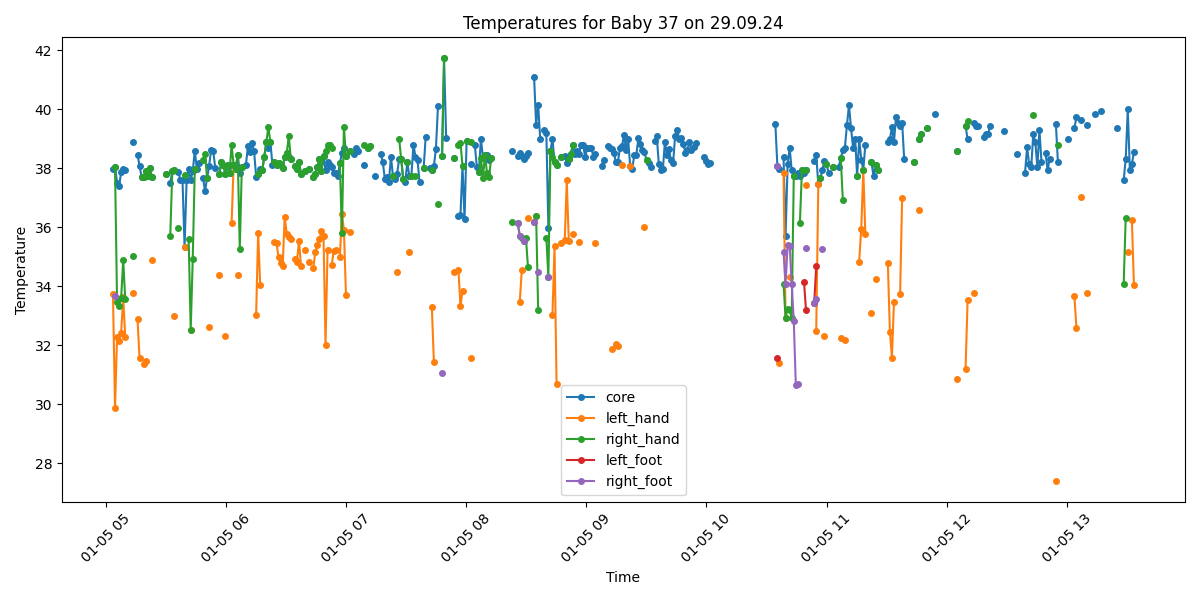

Values plotted in this chart, from the file beside it:
Process, Image Path, core, left_hand, right_hand, left_foot, right_foot, limbs_avg, core_minus_limbs, diagnosis
True, /data/uabcvmsc/shared/newborn/37/29.09.2…, 37.99, 33.75, , , , 33.75, 4.24, Fever and Peripheral shutdown
True, /data/uabcvmsc/shared/newborn/37/29.09.2…, 38.06, 29.86, 38.06, , 33.66, 33.86, 4.2, Fever and Peripheral shutdown
True, /data/uabcvmsc/shared/newborn/37/29.09.2…, 37.51, 32.28, 33.46, , , 32.87, 4.64, Fever and Peripheral shutdown
True, /data/uabcvmsc/shared/newborn/37/29.09.2…, 37.4, 32.13, 33.32, , , 32.72, 4.68, Peripheral shutdown
True, /data/uabcvmsc/shared/newborn/37/29.09.2…, 37.88, 32.43, 33.61, , , 33.02, 4.86, Fever and Peripheral shutdown
True, /data/uabcvmsc/shared/newborn/37/29.09.2…, 37.97, 33.63, 34.89, , , 34.26, 3.71, Fever and Peripheral shutdown
True, /data/uabcvmsc/shared/newborn/37/29.09.2…, 37.96, 32.28, 33.56, , , 32.92, 5.04, Fever and Peripheral shutdown
False, /data/uabcvmsc/shared/newborn/37/29.09.2…, , , , , , , , 
False, /data/uabcvmsc/shared/newborn/37/29.09.2…, , , , , , , , 
False, /data/uabcvmsc/shared/newborn/37/29.09.2…, , , , , , , , 
True, /data/uabcvmsc/shared/newborn/37/29.09.2…, 38.9, 33.78, 35.03, , , 34.4, 4.5, Fever and Peripheral shutdown
False, /data/uabcvmsc/shared/newborn/37/29.09.2…, , , , , , , , 
True, /data/uabcvmsc/shared/newborn/37/29.09.2…, 38.47, 32.88, , , , 32.88, 5.59, Fever and Peripheral shutdown
True, /data/uabcvmsc/shared/newborn/37/29.09.2…, 38.09, 31.56, , , , 31.56, 6.53, Fever and Peripheral shutdown
True, /data/uabcvmsc/shared/newborn/37/29.09.2…, 37.71, , 37.71, , , 37.71, 0.0, Fever
True, /data/uabcvmsc/shared/newborn/37/29.09.2…, 37.71, 31.35, 37.71, , , 34.53, 3.18, Fever and Peripheral shutdown
True, /data/uabcvmsc/shared/newborn/37/29.09.2…, 37.9, 31.48, 37.9, , , 34.69, 3.21, Fever and Peripheral shutdown
True, /data/uabcvmsc/shared/newborn/37/29.09.2…, 37.73, , 37.73, , , 37.73, 0.0, Fever
True, /data/uabcvmsc/shared/newborn/37/29.09.2…, 38.01, , 38.01, , , 38.01, 0.0, Fever
True, /data/uabcvmsc/shared/newborn/37/29.09.2…, 37.72, 34.89, 37.72, , , 36.3, 1.42, Fever
False, /data/uabcvmsc/shared/newborn/37/29.09.2…, , , , , , , , 
False, /data/uabcvmsc/shared/newborn/37/29.09.2…, , , , , , , , 
False, /data/uabcvmsc/shared/newborn/37/29.09.2…, , , , , , , , 
False, /data/uabcvmsc/shared/newborn/37/29.09.2…, , , , , , , , 
False, /data/uabcvmsc/shared/newborn/37/29.09.2…, , , , , , , , 
False, /data/uabcvmsc/shared/newborn/37/29.09.2…, , , , , , , , 
True, /data/uabcvmsc/shared/newborn/37/29.09.2…, 37.82, , 37.82, , , 37.82, 0.0, Fever
False, /data/uabcvmsc/shared/newborn/37/29.09.2…, , , , , , , , 
True, /data/uabcvmsc/shared/newborn/37/29.09.2…, 37.49, , 35.7, , , 35.7, 1.79, Normal
True, /data/uabcvmsc/shared/newborn/37/29.09.2…, 37.9, , 37.9, , , 37.9, 0.0, Fever
True, /data/uabcvmsc/shared/newborn/37/29.09.2…, 37.94, 32.98, 37.94, , , 35.46, 2.48, Fever
False, /data/uabcvmsc/shared/newborn/37/29.09.2…, , , , , , , , 
True, /data/uabcvmsc/shared/newborn/37/29.09.2…, 37.87, , 35.99, , , 35.99, 1.88, Fever
True, /data/uabcvmsc/shared/newborn/37/29.09.2…, 37.59, , , , , , , Fever
True, /data/uabcvmsc/shared/newborn/37/29.09.2…, 37.6, , , , , , , Fever
True, /data/uabcvmsc/shared/newborn/37/29.09.2…, 35.34, 35.34, 37.78, , , 36.56, -1.22, Normal
True, /data/uabcvmsc/shared/newborn/37/29.09.2…, 37.6, , , , , , , Fever
True, /data/uabcvmsc/shared/newborn/37/29.09.2…, 37.99, , 35.61, , , 35.61, 2.38, Fever
True, /data/uabcvmsc/shared/newborn/37/29.09.2…, 37.62, 32.53, 32.53, , , 32.53, 5.09, Fever and Peripheral shutdown
True, /data/uabcvmsc/shared/newborn/37/29.09.2…, 37.9, , 34.94, , , 34.94, 2.96, Fever and Peripheral shutdown
True, /data/uabcvmsc/shared/newborn/37/29.09.2…, 38.6, , 37.98, , , 37.98, 0.62, Fever
True, /data/uabcvmsc/shared/newborn/37/29.09.2…, 37.98, , , , , , , Fever
True, /data/uabcvmsc/shared/newborn/37/29.09.2…, 38.17, , , , , , , Fever
False, /data/uabcvmsc/shared/newborn/37/29.09.2…, , , , , , , , 
True, /data/uabcvmsc/shared/newborn/37/29.09.2…, 37.69, , 38.3, , , 38.3, -0.61, Fever
True, /data/uabcvmsc/shared/newborn/37/29.09.2…, 37.24, , 38.5, , , 38.5, -1.26, Normal
True, /data/uabcvmsc/shared/newborn/37/29.09.2…, 37.67, , 37.67, , , 37.67, 0.0, Fever
True, /data/uabcvmsc/shared/newborn/37/29.09.2…, 38.08, 32.63, , , , 32.63, 5.45, Fever and Peripheral shutdown
True, /data/uabcvmsc/shared/newborn/37/29.09.2…, 38.64, , , , , , , Fever
True, /data/uabcvmsc/shared/newborn/37/29.09.2…, 38.59, , , , , , , Fever
True, /data/uabcvmsc/shared/newborn/37/29.09.2…, 38.02, , , , , , , Fever
False, /data/uabcvmsc/shared/newborn/37/29.09.2…, , , , , , , , 
True, /data/uabcvmsc/shared/newborn/37/29.09.2…, 37.81, 34.39, 37.81, , , 36.1, 1.71, Fever
True, /data/uabcvmsc/shared/newborn/37/29.09.2…, 38.22, , 38.22, , , 38.22, 0.0, Fever
True, /data/uabcvmsc/shared/newborn/37/29.09.2…, 38.11, , 38.11, , , 38.11, 0.0, Fever
True, /data/uabcvmsc/shared/newborn/37/29.09.2…, 37.8, 32.3, 37.8, , , 35.05, 2.75, Fever and Peripheral shutdown
True, /data/uabcvmsc/shared/newborn/37/29.09.2…, 38.12, , 38.12, , , 38.12, 0.0, Fever
True, /data/uabcvmsc/shared/newborn/37/29.09.2…, 37.83, , 37.83, , , 37.83, 0.0, Fever
True, /data/uabcvmsc/shared/newborn/37/29.09.2…, 38.12, 36.14, 38.8, , , 37.47, 0.65, Fever
True, /data/uabcvmsc/shared/newborn/37/29.09.2…, 38.11, 38.11, 38.11, , , 38.11, 0.0, Fever
... 440 more rows
